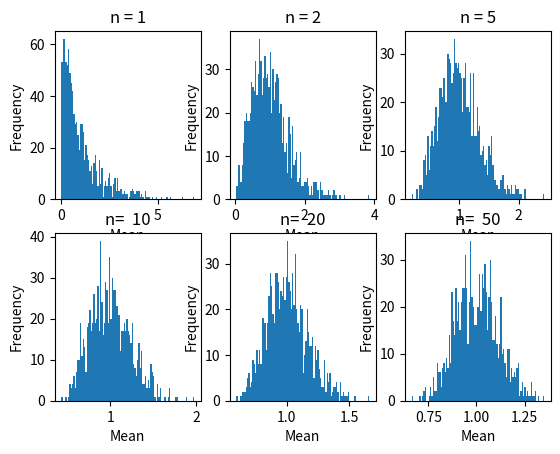

Here is the Python script that generated this plot:
import numpy as np 
import random
import matplotlib.pyplot as plt 

figure, axis = plt.subplots(2, 3)   #splits the figure into six different figures

n=[1,2,5,10,20,50] 					#number of x values

m=[] 								#creates an array to put the mean values 
for i in range(len(n)):             #creates six different arrays in m
	m.append([])

for j in range(1000): 				#repeats 1000 times 
	n_1=[] 							#holds x values
	for i in range(len(n)):
		for j in range(n[i]):
			n_1.append(np.random.exponential()) #creates random numbers
		m[i].append(np.mean(n_1))   #calculates the mean of the values in n_1 and appends in m

for i in range(2): 					#loop for plotting the datas
	for j in range(3):
		if i==0:
			axis[i,j].hist(m[i+j],100)
			axis[i,j].set_title("n = {}".format(n[i+j]))
			axis[i,j].set_xlabel("Mean")
			axis[i,j].set_ylabel("Frequency")
		if i==1:
			axis[i,j].hist(m[i+j+2],100)
			axis[i,j].set_title("n=  {}".format(n[i+j+2]))
			axis[i,j].set_xlabel("Mean")
			axis[i,j].set_ylabel("Frequency")


plt.show()







